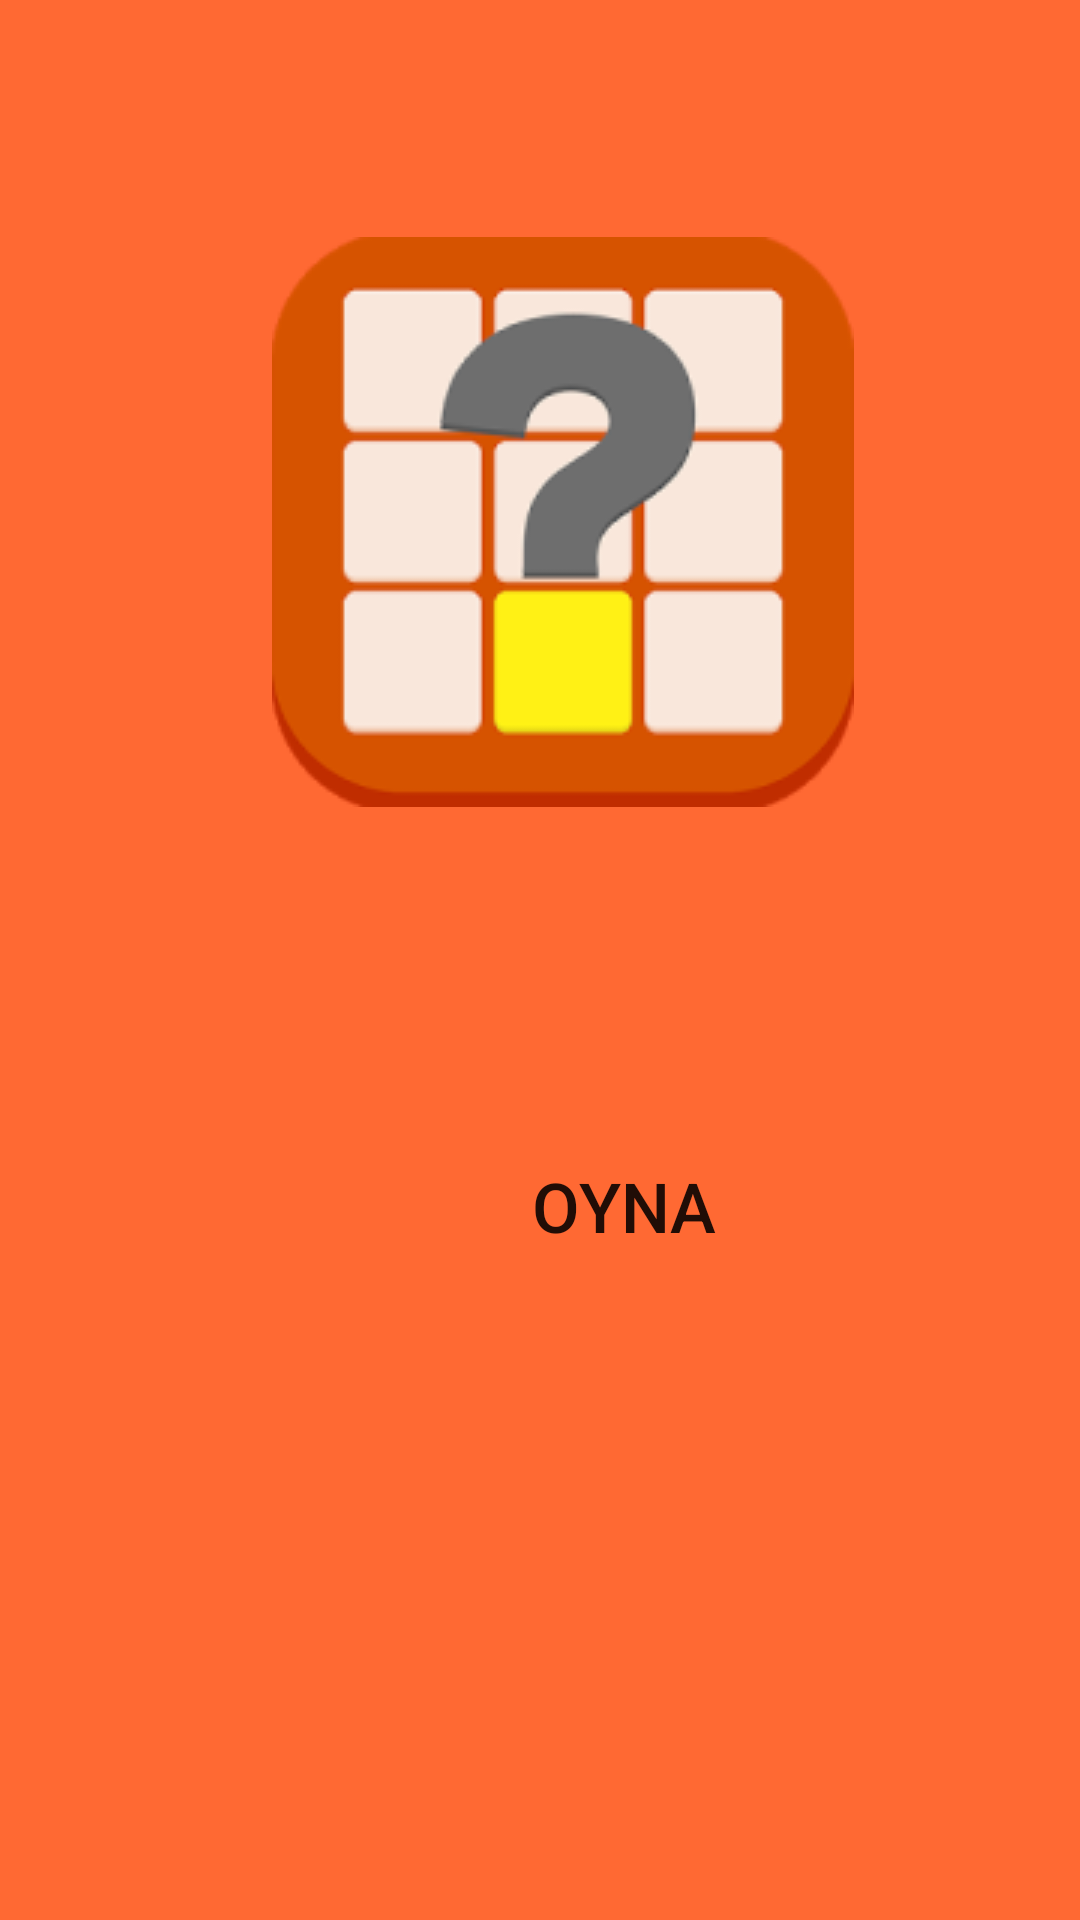

Layout XML and referenced resources for this Android screen:
<!-- AndroidManifest.xml: application theme Theme.Cardmatchgame2 -->
<!-- res/layout/activity_main.xml -->
<?xml version="1.0" encoding="utf-8"?>
<androidx.constraintlayout.widget.ConstraintLayout xmlns:android="http://schemas.android.com/apk/res/android"
    xmlns:app="http://schemas.android.com/apk/res-auto"
    xmlns:tools="http://schemas.android.com/tools"
    android:layout_width="match_parent"
    android:layout_height="match_parent"
    android:background="@color/orange"
    tools:context=".activitys.MainActivity">


    <Button
        android:id="@+id/btntek"
        android:layout_width="300dp"
        android:layout_height="50dp"
        android:layout_marginStart="55dp"
        android:layout_marginTop="108dp"
        android:layout_marginEnd="56dp"
        android:background="@drawable/styles"
        android:text=" Oyna"
        android:textSize="23sp"
        app:layout_constraintEnd_toEndOf="parent"
        app:layout_constraintHorizontal_bias="0.0"
        app:layout_constraintStart_toStartOf="parent"
        app:layout_constraintTop_toBottomOf="@+id/imageView4"
        tools:ignore="MissingConstraints" />

    <ImageView
        android:id="@+id/imageView4"
        android:layout_width="wrap_content"
        android:layout_height="wrap_content"
        android:layout_marginStart="116dp"
        android:layout_marginTop="79dp"
        android:layout_marginEnd="101dp"
        app:layout_constraintEnd_toEndOf="parent"
        app:layout_constraintStart_toStartOf="parent"
        app:layout_constraintTop_toTopOf="parent"
        app:srcCompat="@drawable/logo"
        tools:ignore="MissingConstraints" />

    <ImageView
        android:id="@+id/btnregister"
        android:layout_width="wrap_content"
        android:layout_height="wrap_content"
        android:layout_marginStart="16dp"
        android:layout_marginTop="16dp"
        android:layout_marginEnd="371dp"
        app:layout_constraintEnd_toEndOf="parent"
        app:layout_constraintStart_toStartOf="parent"
        app:layout_constraintTop_toTopOf="parent"
        app:srcCompat="@drawable/ic_baseline_person_24" />


</androidx.constraintlayout.widget.ConstraintLayout>
<!-- resources referenced by this layout -->
<resources>
  <color name="orange">#FF6933</color>
  <!-- drawable logo: png bitmap (drawable, 9694 bytes) -->
  <style name="Theme.Cardmatchgame2" parent="Theme.AppCompat.DayNight.NoActionBar">
          
          <item name="colorPrimary">@color/purple_500</item>
          <item name="colorPrimaryVariant">@color/purple_700</item>
          <item name="colorOnPrimary">@color/white</item>
          
          <item name="colorSecondary">@color/teal_200</item>
          <item name="colorSecondaryVariant">@color/teal_700</item>
          <item name="colorOnSecondary">@color/black</item>
          
          <item name="android:statusBarColor">@color/orange</item>
          
      </style>
  <color name="purple_500">#FF6200EE</color>
  <color name="purple_700">#FF3700B3</color>
  <color name="white">#FFFFFFFF</color>
  <color name="teal_200">#FF03DAC5</color>
  <color name="teal_700">#FF018786</color>
  <color name="black">#FF000000</color>
</resources>
